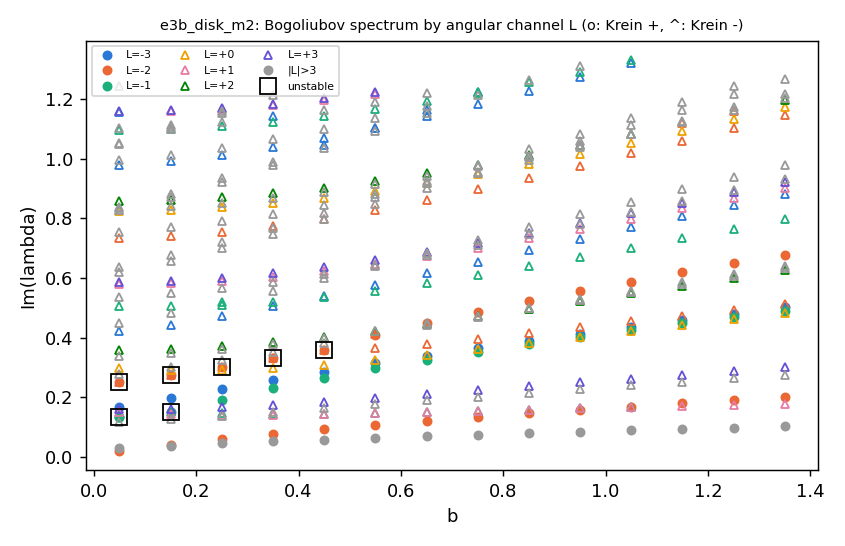

Data behind this chart, as committed beside it:
b, lam_re, lam_im, L, L_from_v, krein, w_u
0.05, -6.907336477214057e-16, 0.02917, -4, -4, 1, 1.0
0.05, 2.4741230042810273e-16, 0.02086, -2, -2, 1, 1.0
0.05, -2.4171647663155166e-15, 0.1186, 5, 5, -1, 0.997
0.05, -0.03272, 0.1352, -1, -1, 1, 1.0
0.05, 0.03272, 0.1352, -1, -1, 1, 1.0
0.05, 1.5594694934895575e-15, 0.149, 1, 1, -1, 1.0
0.05, -1.8410625513745774e-15, 0.1603, 3, 3, -1, 0.877
0.05, 2.046841957615372e-14, 0.1675, -3, -3, 1, 1.0
0.05, -0.04358, 0.251, -2, -2, 1, 1.0
0.05, 0.04358, 0.251, -2, -2, -1, 1.0
0.05, -1.412788128695914e-14, 0.2778, 6, 6, -1, 0.899
0.05, 3.680697775432727e-15, 0.2973, 0, 0, -1, 1.0
0.05, -4.853508167981454e-16, 0.3396, 4, 4, -1, 0.812
0.05, 6.61018721542343e-16, 0.3597, 2, 2, -1, 1.0
0.05, 2.23595851265823e-15, 0.4206, -3, -3, -1, 1.0
0.05, -2.2143950057024689e-16, 0.4497, 7, 7, -1, 0.918
0.05, -2.4536683872799814e-16, 0.5059, -1, -1, -1, 1.0
0.05, 1.2391078648114742e-16, 0.5368, 5, 5, -1, 0.995
0.05, 2.0109041332497125e-15, 0.5793, 1, 1, -1, 1.0
0.05, 8.426435001217329e-16, 0.5858, 3, 3, -1, 0.998
0.05, 2.3581540186661706e-15, 0.621, -4, -4, -1, 1.0
0.05, 1.6744695101897064e-16, 0.6357, 8, 8, -1, 0.776
0.05, -3.499405188915515e-15, 0.7341, -2, -2, -1, 1.0
0.05, -4.044853731036377e-15, 0.7548, 6, 6, -1, 0.891
0.05, -4.222605315503103e-18, 0.8257, 0, 0, -1, 1.0
0.05, 3.879771775434933e-15, 0.828, -5, -5, -1, 1.0
0.05, 1.086700338673882e-15, 0.8337, 4, 4, -1, 0.948
0.05, -8.742458811181438e-16, 0.8365, 9, 9, -1, 0.944
0.05, -6.147781384579806e-15, 0.8585, 2, 2, -1, 1.0
0.05, 1.4949232540791055e-15, 0.9793, -3, -3, -1, 1.0
0.05, -4.152017427659577e-17, 0.9936, 7, 7, -1, 0.999
0.05, 1.336103542797559e-15, 1.047, -6, -6, -1, 1.0
0.05, 1.0448407957630269e-16, 1.053, -6, 10, -1, 0.732
0.05, 6.541357223600195e-16, 1.096, -1, -1, -1, 1.0
0.05, 3.4145568478005183e-15, 1.103, 5, 5, -1, 0.995
0.05, 2.2631389144411186e-16, 1.156, -3, 1, -1, 0.575
0.05, 7.60410345641112e-16, 1.158, 3, 3, -1, 0.995
0.05, 1.100143608498264e-15, 1.242, -4, -4, -1, 1.0
0.15, 9.305599043850055e-17, 0.04066, -2, -2, 1, 1.0
0.15, -4.929145383610818e-16, 0.03785, -4, -4, 1, 1.0
0.15, 3.978082356952621e-15, 0.1272, 5, 5, -1, 1.0
0.15, -6.104364376771925e-16, 0.1437, 1, 1, -1, 1.0
0.15, 0.02345, 0.1518, -1, -1, -1, 1.0
0.15, -0.02345, 0.1518, -1, -1, 1, 1.0
0.15, 8.153877010616786e-15, 0.1614, 3, -1, -1, 0.565
0.15, -2.3593899534975905e-14, 0.1984, -3, -3, 1, 1.0
0.15, 0.04553, 0.2756, -2, -2, -1, 1.0
0.15, -0.04553, 0.2756, -2, -2, 1, 1.0
0.15, -2.938002984423631e-14, 0.29, 0, 0, -1, 1.0
0.15, -4.115356418699145e-15, 0.2998, 6, 6, -1, 0.914
0.15, 8.0792480177551295e-16, 0.3473, 4, 4, -1, 0.938
0.15, 4.386021465276757e-16, 0.3628, 2, 2, -1, 0.999
0.15, -3.1000810102042143e-15, 0.4435, -3, -3, -1, 1.0
0.15, -6.707094481865773e-15, 0.482, 7, 7, -1, 0.634
0.15, -5.859927381237566e-16, 0.5047, -1, -1, -1, 1.0
0.15, -8.367970885245113e-16, 0.5481, 5, 5, -1, 0.992
0.15, -2.76032455033865e-15, 0.5818, 1, 1, -1, 1.0
0.15, 3.572224942511326e-15, 0.5905, 3, 3, -1, 0.999
0.15, 4.404214191142469e-15, 0.6579, -4, -4, -1, 1.0
0.15, -9.235823271324398e-15, 0.6758, 8, 8, -1, 0.843
... 389 more rows
